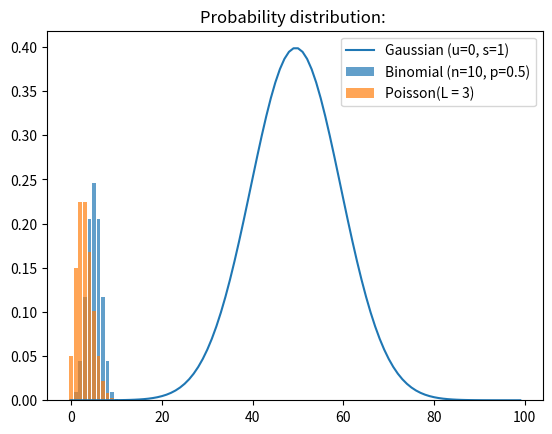

Generate this figure with matplotlib:
from itertools import product
import numpy as np
import matplotlib.pyplot as plt
from scipy.stats import uniform, norm, binom, poisson

# Gaussian Distribution
X = np.linspace(-5, 5, 100)
plt.plot(norm.pdf(X, loc = 0, scale = 1 ), label = 'Gaussian (u=0, s=1)')

# Binomial Distribution
n, p = 10, 0.5
x = np.arange(0, n+1)
plt.bar(x, binom.pmf(x, n, p), alpha=0.7, label='Binomial (n=10, p=0.5)')

# Poisson Distribution
lam = 3
x = np.arange(0, 10)
plt.bar(x, poisson.pmf(x, lam), alpha=0.7, label='Poisson(L = 3)')

# Visualizing all 3 together
plt.title('Probability distribution: ')
plt.legend()
plt.show()
